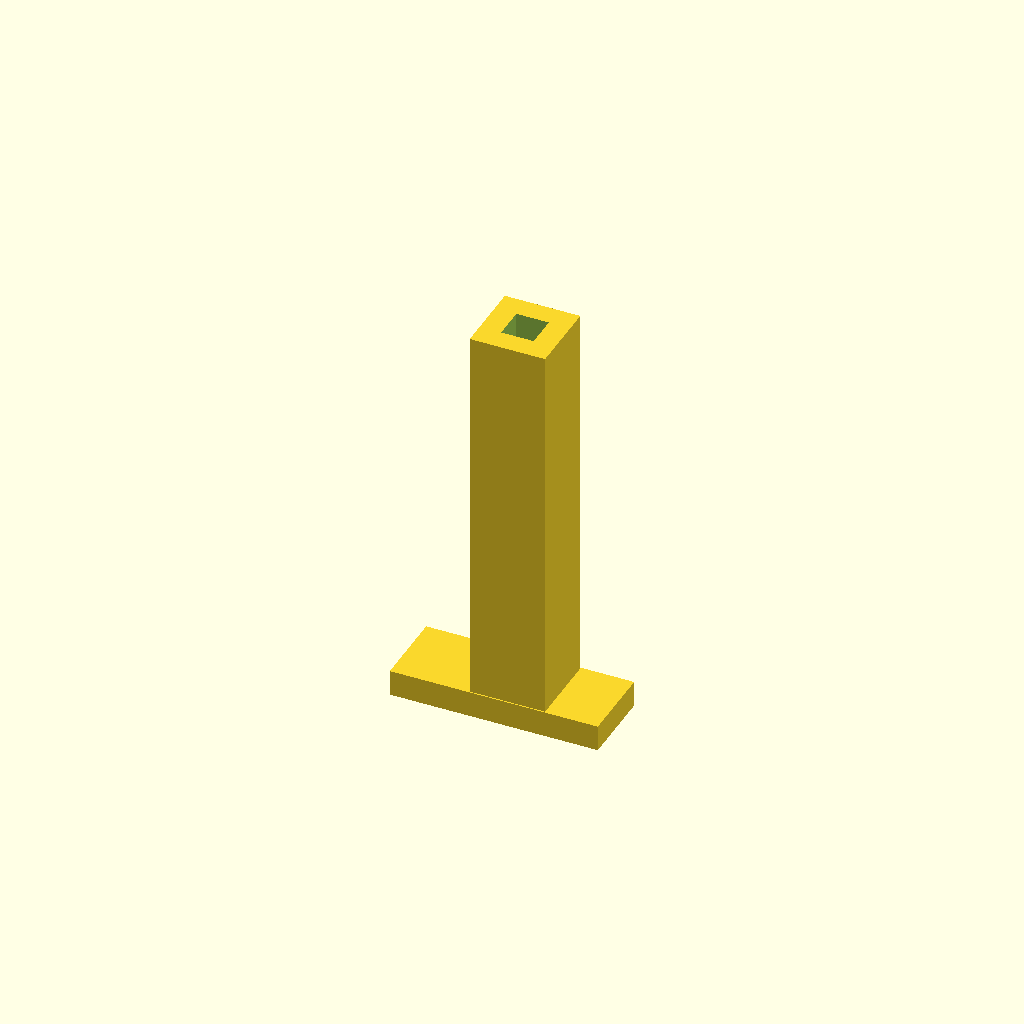
Cell 1: rendered with the file's own defaults.
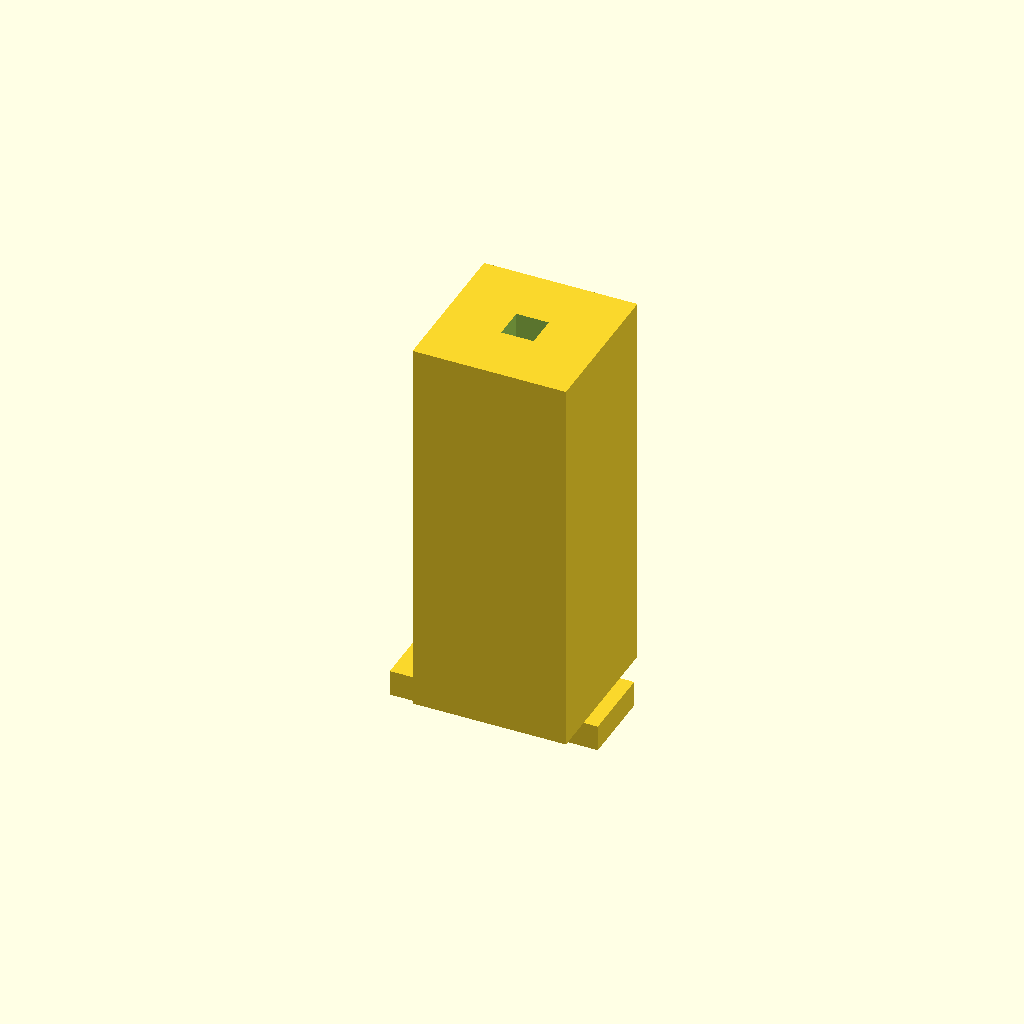
Cell 2 — acrylic_opening set to 12, the other parameters unchanged.
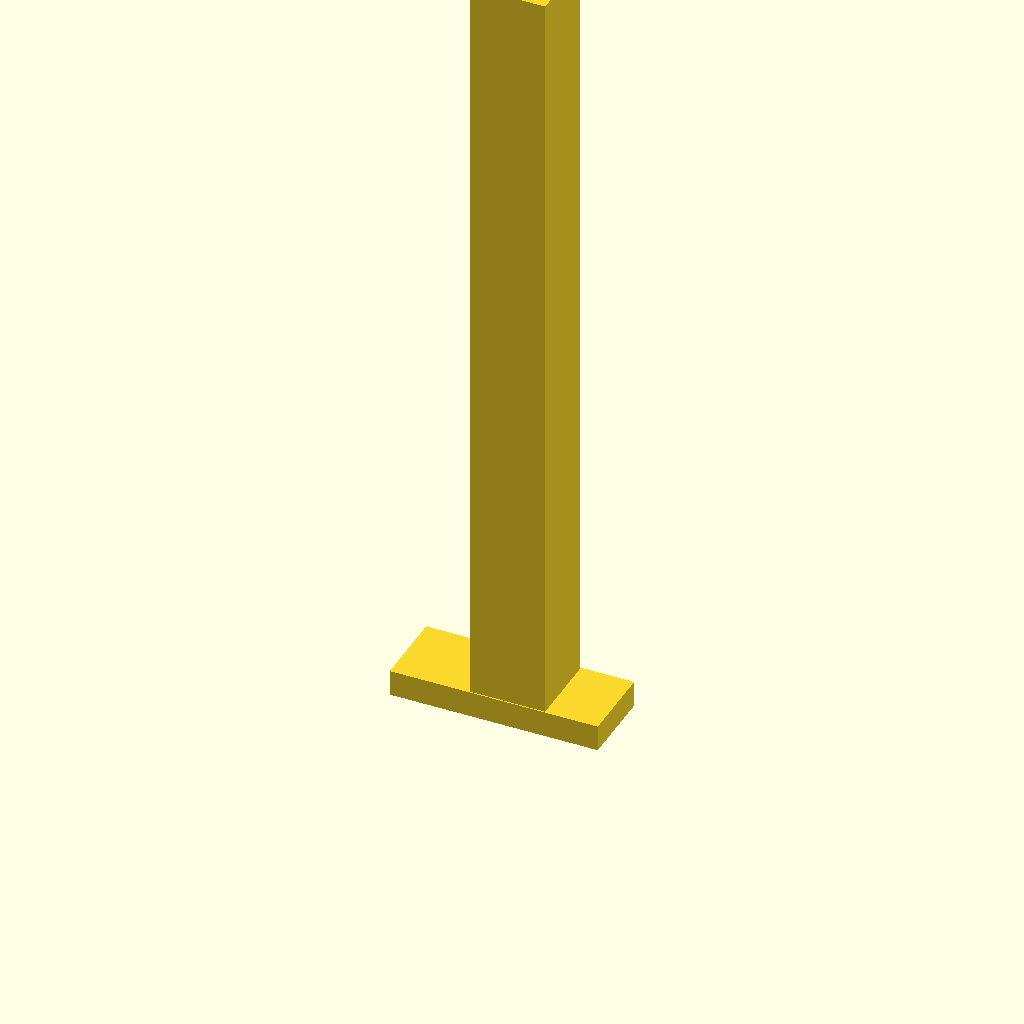
Cell 3: shaft_length = 60 (everything else at default).
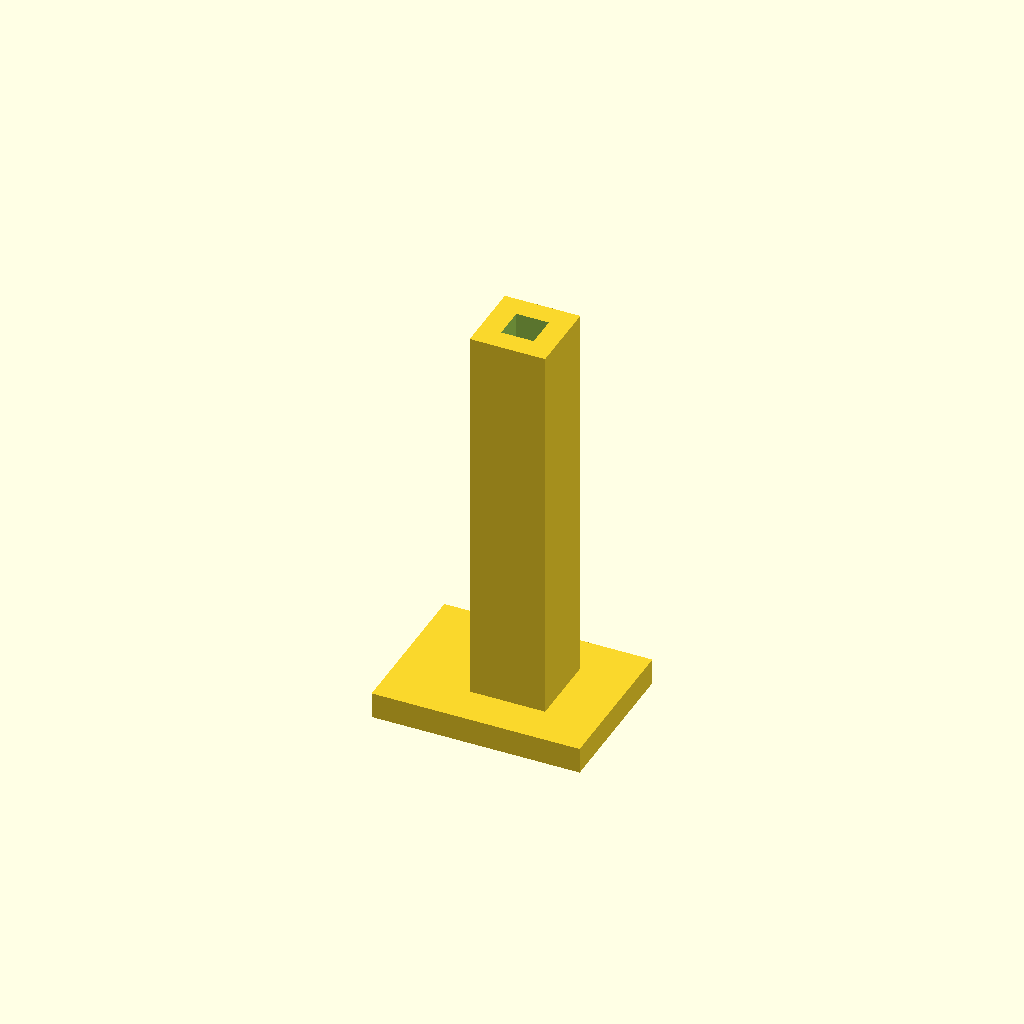
Cell 4 — flange_width set to 12, the other parameters unchanged.
All cells are drawn from one camera (rotation 55°, 0°, 25°, orthographic, colour scheme Cornfield), so only the parameter changes between them.
OpenSCAD source file kinetic-module-maumau/DESIGNS/slidingtube-squared-3dprinting.scad:
// Artificial Emotion / MauMau — Sliding Tube Squared V2 (Clearance B)
// Units: millimeters
// Reconstructed from slidingtube-squared-3dprinting.stl.
// Original guide opening in laser-cut acrylic: nominal 6 x 6 mm.
// This version reduces only the tube's external square profile.

acrylic_opening = 6.0;        // Nominal square guide opening
sliding_clearance = 0.10;    // Nominal clearance on EACH side
shaft_width = acrylic_opening - 2 * sliding_clearance; // 5.80 mm

shaft_length = 30.0;         // From top of flange to tip
channel_width = 2.50;        // Square through-channel (unchanged)
flange_width = 6.0;          // Y dimension of base tab (unchanged)
flange_thickness = 2.0;      // Z thickness of base tab (unchanged)
flange_left = 6.0;           // Extension beyond original 6-mm shaft, -X
flange_right = 4.0;          // Extension beyond original 6-mm shaft, +X
original_shaft_width = 6.0;

assert(shaft_width > channel_width, "Tube width must exceed channel width");
assert(sliding_clearance >= 0, "Clearance must be nonnegative");

module sliding_tube() {
    difference() {
        union() {
            // Base tab: matches original STL exactly, -9 to +7 on X.
            translate([(flange_right - flange_left)/2, 0, flange_thickness/2])
                cube([original_shaft_width + flange_left + flange_right,
                      flange_width, flange_thickness], center=true);

            // Reduced square shaft, centred on same axis as original.
            translate([0, 0, flange_thickness + shaft_length/2])
                cube([shaft_width, shaft_width, shaft_length], center=true);
        }

        // Through-channel: unchanged square 2.5 x 2.5 mm.
        translate([0, 0, (flange_thickness + shaft_length)/2])
            cube([channel_width, channel_width,
                  flange_thickness + shaft_length + 2], center=true);
    }
}

sliding_tube();
Customizer parameters (derived from the source; name, type, default, range or options):
acrylic_opening: number, default 6
sliding_clearance: number, default 0.1
shaft_length: number, default 30
channel_width: number, default 2.5
flange_width: number, default 6
flange_thickness: number, default 2
flange_left: number, default 6
flange_right: number, default 4
original_shaft_width: number, default 6
